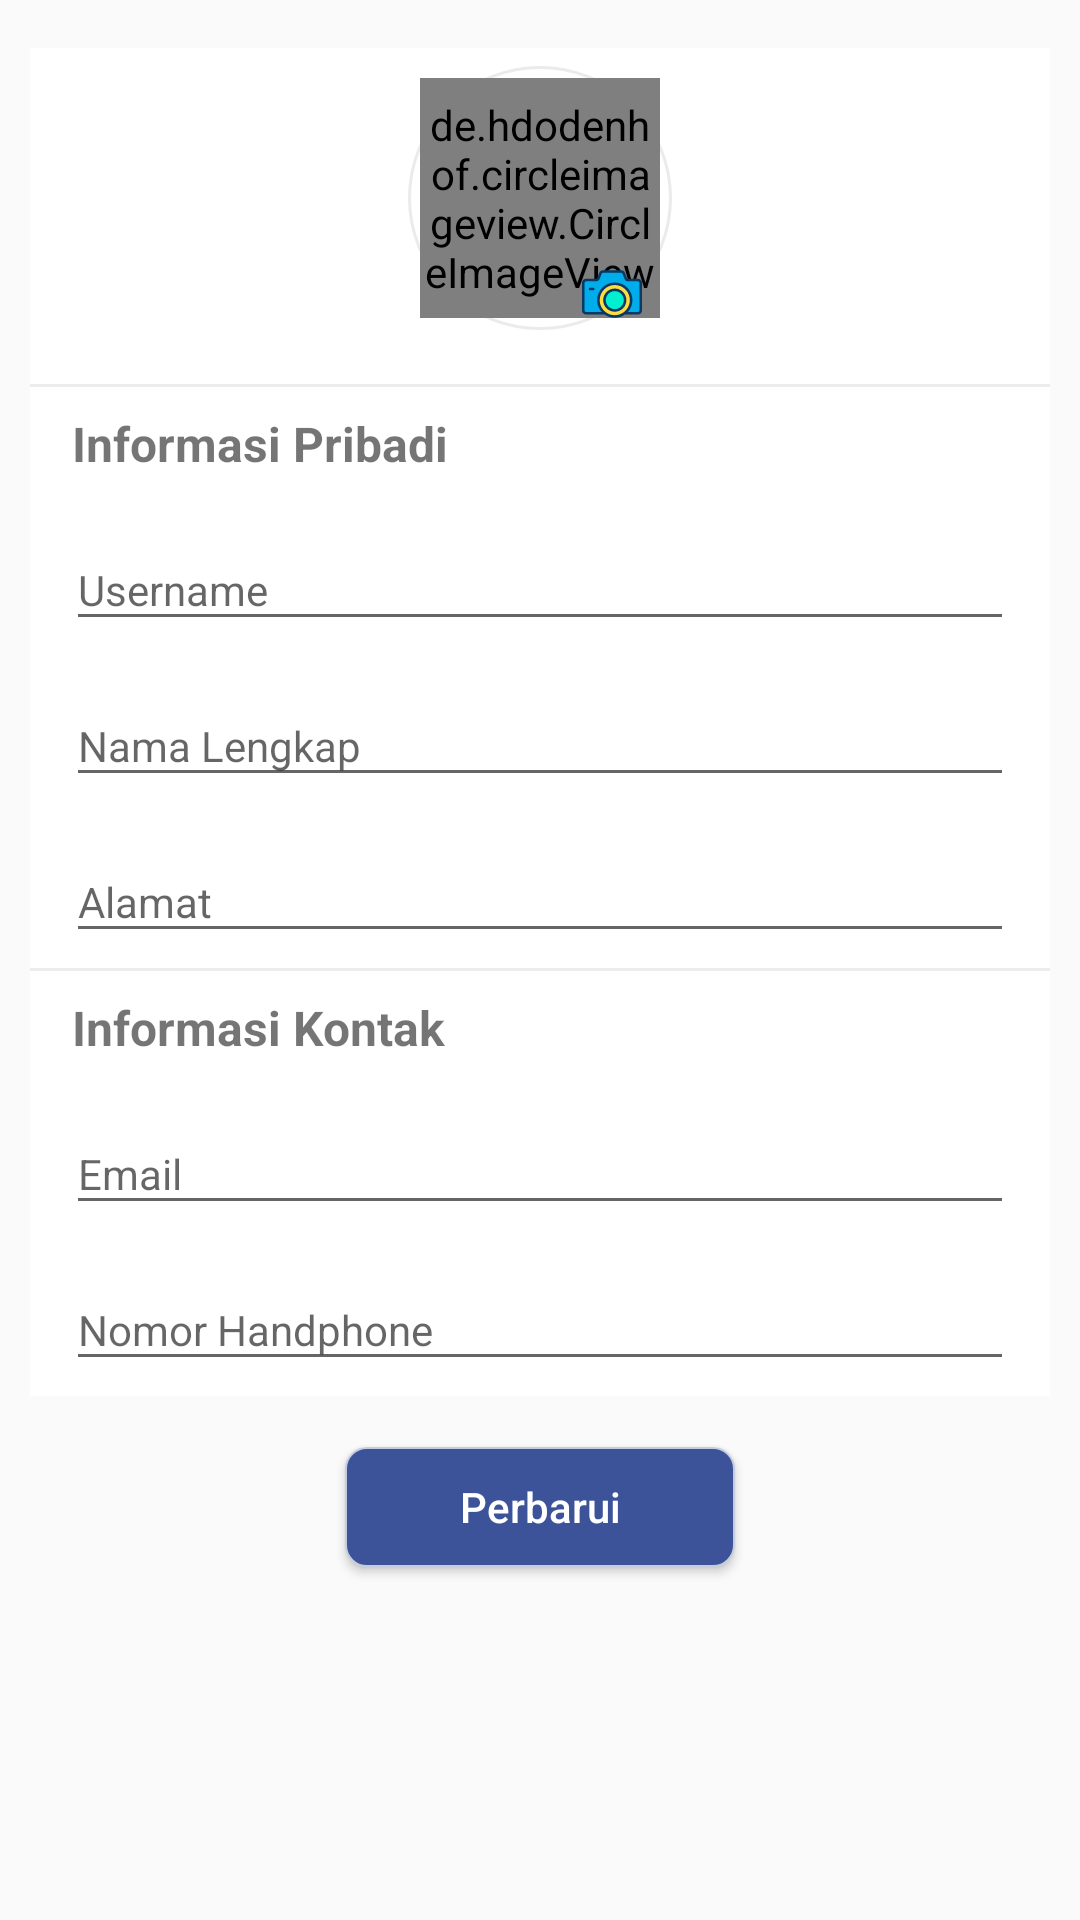

Here is an Android app screen rendered from its layout file. Give the layout XML and the strings, colors and styles it references.
<!-- AndroidManifest.xml: application theme Theme.AppCompat.Light -->
<!-- res/layout/activity_ubah_akun.xml -->
<?xml version="1.0" encoding="utf-8"?>
<LinearLayout xmlns:android="http://schemas.android.com/apk/res/android"
    xmlns:app="http://schemas.android.com/apk/res-auto"
    xmlns:tools="http://schemas.android.com/tools"
    android:layout_width="match_parent"
    android:layout_height="match_parent"
    android:orientation="vertical"
    tools:context=".activity.UbahAkunActivity">

    <LinearLayout
        android:layout_width="match_parent"
        android:layout_height="wrap_content"
        android:orientation="vertical"
        android:layout_marginBottom="12dp">

        <LinearLayout
            android:layout_width="match_parent"
            android:layout_height="wrap_content"
            android:layout_marginTop="16dp"
            android:orientation="vertical"
            android:background="@color/colorWhite"
            android:layout_marginLeft="10dp"
            android:layout_marginRight="10dp">

            <androidx.constraintlayout.widget.ConstraintLayout
                android:layout_width="match_parent"
                android:layout_height="100dp"
                android:layout_marginBottom="12dp">

                <View
                    android:layout_width="88dp"
                    android:layout_height="88dp"
                    android:layout_marginTop="6dp"
                    android:background="@drawable/bg_view_circle_picture"
                    app:layout_constraintEnd_toEndOf="parent"
                    app:layout_constraintStart_toStartOf="parent"
                    app:layout_constraintTop_toTopOf="parent" />

                <de.hdodenhof.circleimageview.CircleImageView
                    android:id="@+id/iv_foto_profil"
                    android:layout_width="80dp"
                    android:layout_height="80dp"
                    android:src="@drawable/ic_user_image"
                    app:layout_constraintBottom_toBottomOf="parent"
                    app:layout_constraintEnd_toEndOf="parent"
                    app:layout_constraintStart_toStartOf="parent"
                    app:layout_constraintTop_toTopOf="parent" />

                <ImageView
                    android:layout_width="20dp"
                    android:layout_height="20dp"
                    android:layout_marginTop="72dp"
                    android:layout_marginEnd="136dp"
                    android:src="@drawable/ic_photo"
                    app:layout_constraintEnd_toEndOf="parent"
                    app:layout_constraintTop_toTopOf="parent"
                    tools:ignore="RtlHardcoded"
                    android:layout_marginRight="136dp" />
            </androidx.constraintlayout.widget.ConstraintLayout>

            <View
                android:layout_width="match_parent"
                android:layout_height="1dp"
                android:background="#ececec"
                android:layout_marginBottom="8dp"/>

            <TextView
                android:layout_width="match_parent"
                android:layout_height="wrap_content"
                android:text="Informasi Pribadi"
                android:textSize="16sp"
                android:textStyle="bold"
                android:layout_marginStart="14dp"
                android:layout_marginBottom="8dp"
                android:layout_marginLeft="14dp" />

            <LinearLayout
                android:layout_width="match_parent"
                android:layout_height="wrap_content"
                android:orientation="vertical"
                android:layout_marginRight="12dp"
                android:layout_marginLeft="12dp"
                android:layout_marginBottom="5dp">

                <com.google.android.material.textfield.TextInputLayout
                    android:layout_width="match_parent"
                    android:layout_height="wrap_content">

                    <com.google.android.material.textfield.TextInputEditText
                        android:id="@+id/edt_username"
                        android:layout_width="match_parent"
                        android:layout_height="wrap_content"
                        android:fontFamily="sans-serif"
                        android:hint="Username"
                        android:textColor="@color/black_txt_color"
                        android:textColorHint="@color/grey_10"
                        android:textSize="14sp"
                        android:inputType="text"
                        android:textStyle="normal" />

                </com.google.android.material.textfield.TextInputLayout>

            </LinearLayout>

            <LinearLayout
                android:layout_width="match_parent"
                android:layout_height="wrap_content"
                android:orientation="vertical"
                android:layout_marginBottom="5dp"
                android:layout_marginRight="12dp"
                android:layout_marginLeft="12dp">

                <com.google.android.material.textfield.TextInputLayout
                    android:layout_width="match_parent"
                    android:layout_height="wrap_content">

                    <com.google.android.material.textfield.TextInputEditText
                        android:id="@+id/edt_nama_lengkap"
                        android:layout_width="match_parent"
                        android:layout_height="wrap_content"
                        android:fontFamily="sans-serif"
                        android:hint="Nama Lengkap"
                        android:textColor="@color/black_txt_color"
                        android:textColorHint="@color/grey_10"
                        android:textSize="14sp"
                        android:inputType="text"
                        android:textStyle="normal" />
                </com.google.android.material.textfield.TextInputLayout>

            </LinearLayout>

            <LinearLayout
                android:layout_width="match_parent"
                android:layout_height="wrap_content"
                android:orientation="vertical"
                android:layout_marginBottom="5dp"
                android:layout_marginRight="12dp"
                android:layout_marginLeft="12dp">

                <com.google.android.material.textfield.TextInputLayout
                    android:layout_width="match_parent"
                    android:layout_height="wrap_content">

                    <com.google.android.material.textfield.TextInputEditText
                        android:id="@+id/edt_alamat"
                        android:layout_width="match_parent"
                        android:layout_height="wrap_content"
                        android:fontFamily="sans-serif"
                        android:hint="Alamat"
                        android:textColor="@color/black_txt_color"
                        android:textColorHint="@color/grey_10"
                        android:textSize="14sp"
                        android:inputType="text"
                        android:textStyle="normal" />
                </com.google.android.material.textfield.TextInputLayout>

            </LinearLayout>

            <View
                android:layout_width="match_parent"
                android:layout_height="1dp"
                android:background="#ececec"
                android:layout_marginBottom="8dp"/>

            <TextView
                android:layout_width="match_parent"
                android:layout_height="wrap_content"
                android:text="Informasi Kontak"
                android:textSize="16sp"
                android:textStyle="bold"
                android:layout_marginStart="14dp"
                android:layout_marginBottom="8dp"
                android:layout_marginLeft="14dp" />

            <LinearLayout
                android:layout_width="match_parent"
                android:layout_height="wrap_content"
                android:orientation="vertical"
                android:layout_marginBottom="5dp"
                android:layout_marginRight="12dp"
                android:layout_marginLeft="12dp">

                <com.google.android.material.textfield.TextInputLayout
                    android:layout_width="match_parent"
                    android:layout_height="wrap_content">

                    <com.google.android.material.textfield.TextInputEditText
                        android:id="@+id/edt_email"
                        android:layout_width="match_parent"
                        android:layout_height="wrap_content"
                        android:fontFamily="sans-serif"
                        android:hint="Email"
                        android:inputType="textEmailAddress"
                        android:textColor="@color/black_txt_color"
                        android:textColorHint="@color/grey_10"
                        android:textSize="14sp"
                        android:textStyle="normal" />

                </com.google.android.material.textfield.TextInputLayout>

            </LinearLayout>

            <LinearLayout
                android:layout_width="match_parent"
                android:layout_height="wrap_content"
                android:orientation="vertical"
                android:layout_marginBottom="5dp"
                android:layout_marginRight="12dp"
                android:layout_marginLeft="12dp">

                <com.google.android.material.textfield.TextInputLayout
                    android:layout_width="match_parent"
                    android:layout_height="wrap_content">

                    <com.google.android.material.textfield.TextInputEditText
                        android:id="@+id/edt_nomor_handphone"
                        android:layout_width="match_parent"
                        android:layout_height="wrap_content"
                        android:fontFamily="sans-serif"
                        android:hint="Nomor Handphone"
                        android:textColor="@color/black_txt_color"
                        android:textColorHint="@color/grey_10"
                        android:textSize="14sp"
                        android:inputType="number"
                        android:textStyle="normal" />
                </com.google.android.material.textfield.TextInputLayout>

            </LinearLayout>

        </LinearLayout>

    </LinearLayout>

    <Button
        android:id="@+id/btn_ubah_akun"
        android:layout_width="130dp"
        android:layout_height="40dp"
        android:layout_gravity="center_horizontal"
        android:layout_margin="5dp"
        android:background="@drawable/btn_1"
        android:text="Perbarui"
        android:textAllCaps="false"
        android:textColor="@color/colorWhite" />

</LinearLayout>
<!-- resources referenced by this layout -->
<resources>
  <color name="black_txt_color">#222426</color>
  <color name="colorWhite">#FFFFFF</color>
  <color name="grey_10">#e6e6e6</color>
  <!-- drawable bg_view_circle_picture (drawable) -->
  <?xml version="1.0" encoding="utf-8"?>
  <shape xmlns:android="http://schemas.android.com/apk/res/android">
  
      <stroke
          android:width="1dp"
          android:color="#ebebeb"/>
      <corners
          android:radius="200dp"/>
  
  </shape>
  <!-- drawable btn_1 (drawable) -->
  <?xml version="1.0" encoding="UTF-8"?>
  <shape xmlns:android="http://schemas.android.com/apk/res/android"
      android:shape="rectangle"   >
      <solid
          android:color="@color/colorPrimary" >
      </solid>
  
      <stroke
          android:width="0.5dp"
          android:color="#C4CDE0" >
      </stroke>
  
      <corners
          android:radius="7dp"   >
      </corners>
  
  </shape>
  <!-- drawable ic_photo: vector/xml drawable (drawable, 3417 chars, omitted) -->
  <color name="colorPrimary">#3c5399</color>
</resources>
